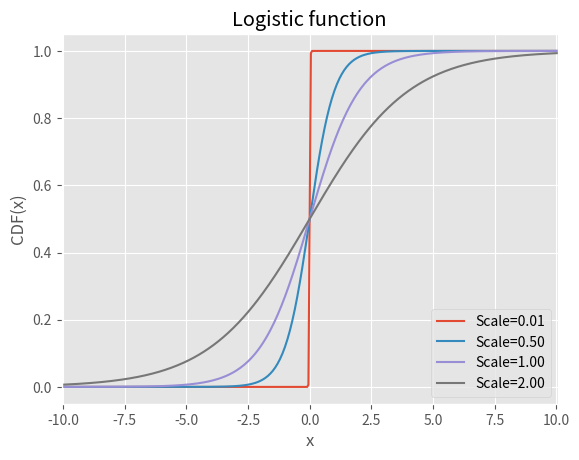

Here is the Python script that generated this plot: (Note: this script raises an exception after producing the figure.)
from scipy.stats import logistic
import numpy as np
import matplotlib, matplotlib.pyplot as plt

# Select a nice plotting style
matplotlib.style.use("ggplot")

# Show several diffenet logit curves
x = np.arange(-10, 10.1, 0.05)
scales = (0.01, 0.5, 1, 2)
for scale in scales:
    plt.plot(x, logistic.cdf(x, 0, scale))

# Add decorations
plt.xlabel("x")
plt.ylabel("CDF(x)")
plt.title("Logistic function")
plt.ylim(ymin=-0.05, ymax=1.05)
plt.xlim(xmin=-10.05, xmax=10.05)
plt.legend(["Scale=%.2f" % scale for scale in scales], loc="lower right")

# Save the plot
plt.savefig("../images/logit.pdf")